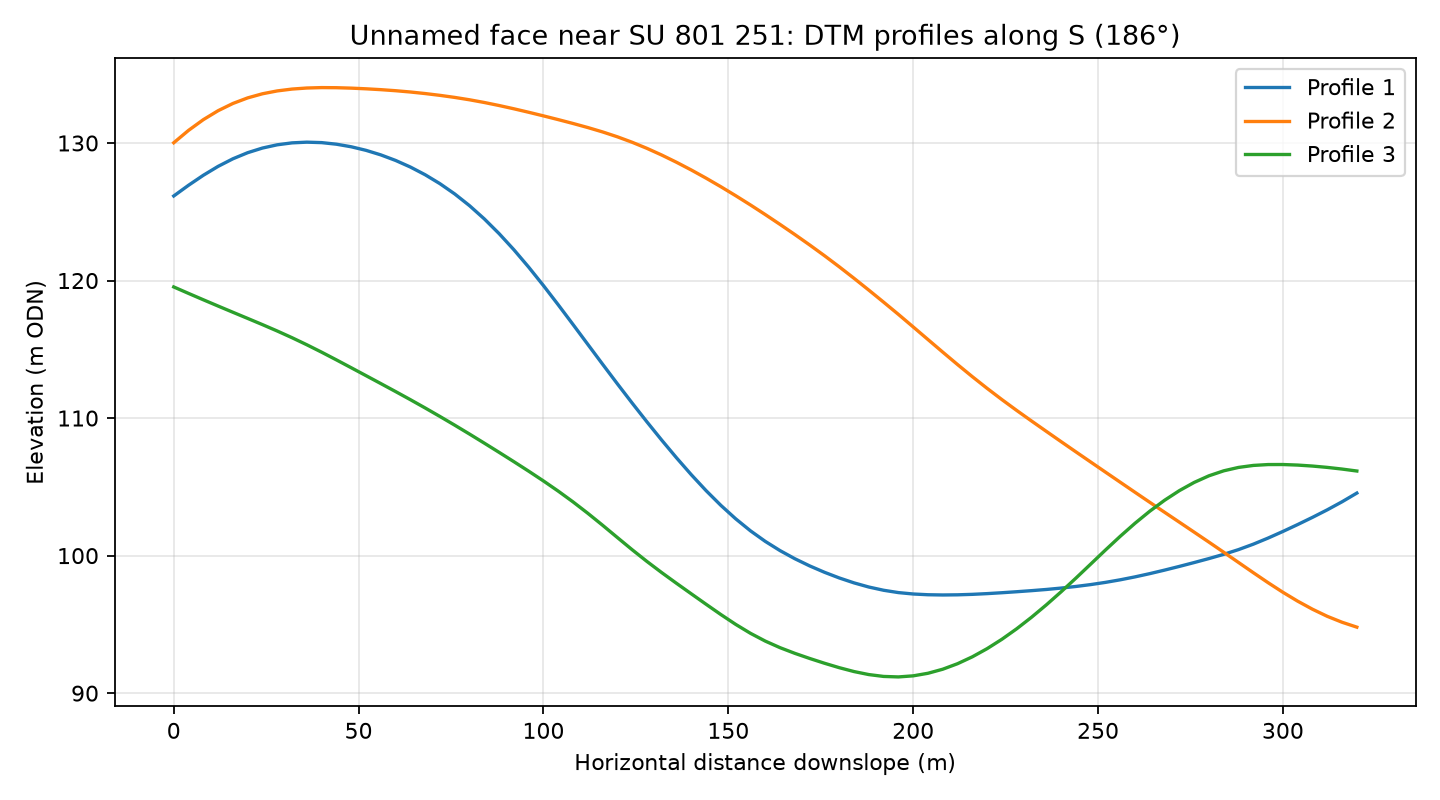

Source data for this figure (header and first rows):
profile, distance_m, elevation_m
1, 0.0, 126.1
1, 4.0, 126.9
1, 8.0, 127.7
1, 12.0, 128.3
1, 16.0, 128.9
1, 20.0, 129.3
1, 24.0, 129.6
1, 28.0, 129.9
1, 32.0, 130
1, 36.0, 130.1
1, 40.0, 130
1, 44.0, 129.9
1, 48.0, 129.7
1, 52.0, 129.5
1, 56.0, 129.1
1, 60.0, 128.7
1, 64.0, 128.3
1, 68.0, 127.7
1, 72.0, 127
1, 76.0, 126.3
1, 80.0, 125.4
1, 84.0, 124.5
1, 88.0, 123.4
1, 92.0, 122.2
1, 96.0, 121
1, 100.0, 119.6
1, 104.0, 118.2
1, 108.0, 116.8
1, 112.0, 115.4
1, 116.0, 113.9
1, 120.0, 112.5
1, 124.0, 111.1
1, 128.0, 109.7
1, 132.0, 108.4
1, 136.0, 107.1
1, 140.0, 105.9
1, 144.0, 104.7
1, 148.0, 103.6
1, 152.0, 102.7
1, 156.0, 101.8
1, 160.0, 101
1, 164.0, 100.4
1, 168.0, 99.77
1, 172.0, 99.25
1, 176.0, 98.79
1, 180.0, 98.38
1, 184.0, 98.02
1, 188.0, 97.72
1, 192.0, 97.48
1, 196.0, 97.31
1, 200.0, 97.21
1, 204.0, 97.16
1, 208.0, 97.14
1, 212.0, 97.15
1, 216.0, 97.18
1, 220.0, 97.24
1, 224.0, 97.3
1, 228.0, 97.37
1, 232.0, 97.45
1, 236.0, 97.54
... 183 more rows
